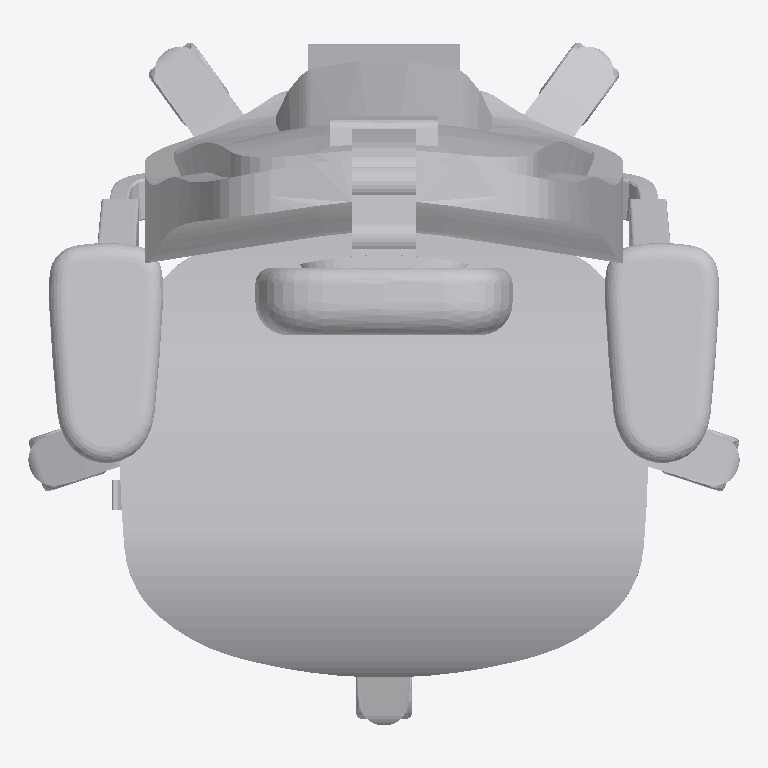
Plan cut of the same IFC building model at storey 'Level 1' (level 0.00 m, cut at 1.40 m), seen from above with north up, elements coloured by IFC class: 1 other element (light grey). No cut surface shows.
Extent 0.7 m × 0.6 m × 1.2 m (x, y, z). Storeys (1): Level 1 at 0.00 m. Elements (1): 1 IfcFurnishingElement.

HEADER;
FILE_DESCRIPTION(('ViewDefinition [CoordinationView_V2.0]'),'2;1');
FILE_NAME('0001','2018-12-18T01:50:36',(''),(''),'The EXPRESS Data Manager Version 5.02.0100.07 : ','20150220_1215(x64) - Exporter 16.6.0.0 - Alterna','');
FILE_SCHEMA(('IFC2X3'));
ENDSEC;
DATA;
#105=IFCPROJECT('0YDYImkF15$xz3owDFDK_t',#41,'0001',$,$,'Project Name','Project Status',(#97),#92);
#110160=IFCSITE('0YDYImkF15$xz3owDFDK_r',#41,'Default',$,'',#110159,$,$,.ELEMENT.,(42,21,30,344238),(-71,-3,-35,-194702),0.0,$,$);
#115=IFCBUILDING('0YDYImkF15$xz3owDFDK_s',#41,'',$,$,#32,$,'',.ELEMENT.,$,$,#111);
#124=IFCBUILDINGSTOREY('0YDYImkF15$xz3owEmoh5m',#41,'Level 1',$,$,#122,$,'Level 1',.ELEMENT.,0.0);
#109986=IFCFURNISHINGELEMENT('3Wo8gGCQH1nh6pJs4Z8IeM',#41,'CONV_Flokk_OffcChrs_RHMereo300:Mereo 300 Black:316024',$,'Mereo 300 Black',#109984,#109977,'316024');
ENDSEC;
